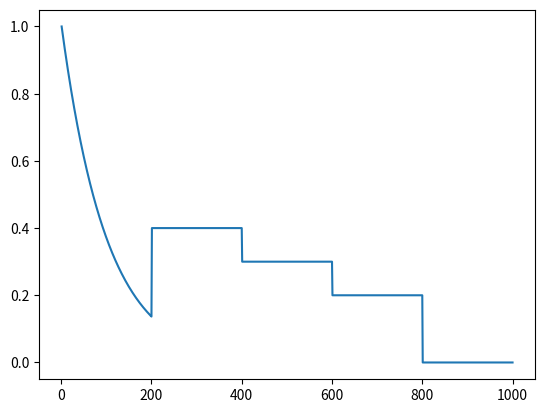

Source code (Python):
print("TESTING")

import numpy as np

from math import pi
import sys
# from utils import getch
import matplotlib.pyplot as plt
# import getch

# a = np.array([[[0,0],
# 			   [0,0]],
# 			  [[0,0],
# 			   [0,0]],
# 			  [[0,0],
# 			   [0,0]]])


# print(a)

# for row in a[2]:
# 	for col in row:
# 		a[2][col] = 1

# a[1] = 1

# print(a)

# b = [3,0,1,2,3,4,5,6,7]
# b.append(9)
# b.pop(0)
# print(b)
# memSize = 10
# memCntr = 0
# memory=[]

# for i in range(20):
#     if memCntr < memSize:
#         memory.append([0,memCntr])
#     else:
#         memory[memCntr%memSize] = [0,memCntr]
#     memCntr += 1
#     print(memory)

# from my_mission import missionXML

# print(missionXML)

# myfile = open("mission2.xml", "w")  
# myfile.write(mydata)  

# grid = 9


# # for x in range(grid):
# # 	print(np.exp((x*1.41)-grid))

# for x in range(grid):
# 	print(np.tan(x))

# print(np.tan(pi/4))

# y = [0,1,2,3,4,5,6,7,8,9]

# z = list(map(lambda x: ((x/grid)*(pi/2))-pi/4, y))

# print(z)

# for x in z:
# 	print(np.tan(x))

# def test():

# state = np.zeros((4,3,3))

# state[1] = 1
# state[2] = 2
# state[3] = 3
# state = np.delete(state, 1, 0)

# print(state)

episodes = 1000

t = np.linspace(1,episodes,episodes)
x = np.zeros(episodes)

# print(t)

for i in range(len(t)):
	# print(i)
	if i < episodes/5:
		x[i] = np.exp(-i/(episodes/10))

	elif i < 2*episodes/5:
		x[i] = 0.4
	elif i < 3*episodes/5:
		x[i] = 0.3
	elif i < 4*episodes/5:
		x[i] = 0.2
	else:
		x[i] = 0

plt.plot(t, x)

plt.show()
